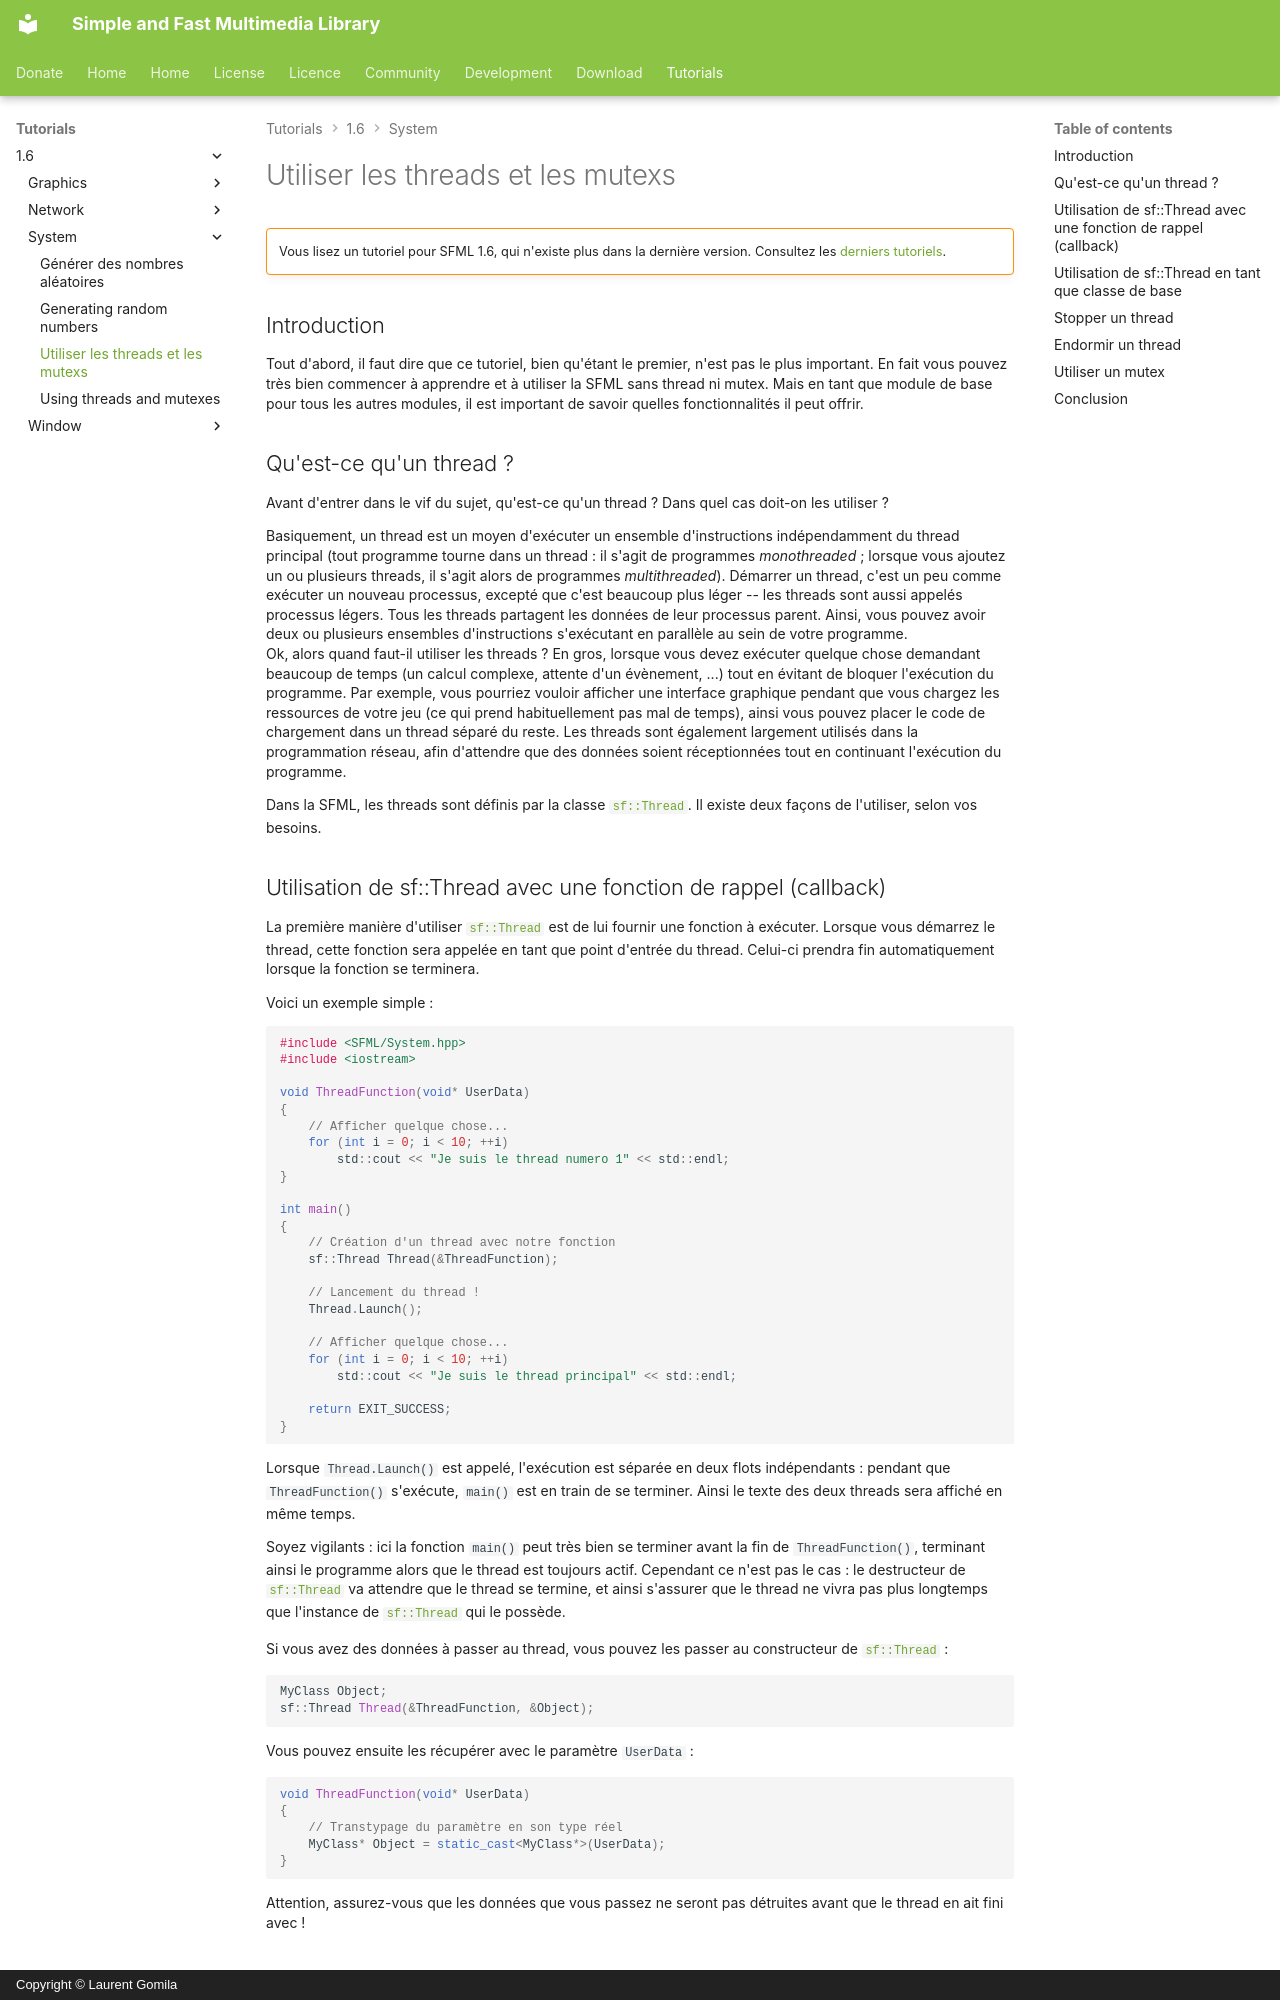

repository: SFML/SFML-Website · page: tutorials/1.6/system/threads.fr/index.html · generator: mkdocs · copyright: Copyright © Laurent Gomila

# Utiliser les threads et les mutexs

!!! warning ""

    Vous lisez un tutoriel pour SFML 1.6, qui n'existe plus dans la dernière version. Consultez les [derniers tutoriels](/fr/tutorials/latest/).

## Introduction

Tout d'abord, il faut dire que ce tutoriel, bien qu'étant le premier, n'est pas le plus important. En fait vous pouvez très bien commencer à apprendre et à utiliser la SFML sans thread ni mutex. Mais en tant que module de base pour tous les autres modules, il est important de savoir quelles fonctionnalités il peut offrir.

## Qu'est-ce qu'un thread ?

Avant d'entrer dans le vif du sujet, qu'est-ce qu'un thread ? Dans quel cas doit-on les utiliser ?

Basiquement, un thread est un moyen d'exécuter un ensemble d'instructions indépendamment du thread principal (tout programme tourne dans un thread : il s'agit de programmes *monothreaded* ; lorsque vous ajoutez un ou plusieurs threads, il s'agit alors de programmes *multithreaded*). Démarrer un thread, c'est un peu comme exécuter un nouveau processus, excepté que c'est beaucoup plus léger -- les threads sont aussi appelés processus légers. Tous les threads partagent les données de leur processus parent. Ainsi, vous pouvez avoir deux ou plusieurs ensembles d'instructions s'exécutant en parallèle au sein de votre programme.  
Ok, alors quand faut-il utiliser les threads ? En gros, lorsque vous devez exécuter quelque chose demandant beaucoup de temps (un calcul complexe, attente d'un évènement, ...) tout en évitant de bloquer l'exécution du programme. Par exemple, vous pourriez vouloir afficher une interface graphique pendant que vous chargez les ressources de votre jeu (ce qui prend habituellement pas mal de temps), ainsi vous pouvez placer le code de chargement dans un thread séparé du reste. Les threads sont également largement utilisés dans la programmation réseau, afin d'attendre que des données soient réceptionnées tout en continuant l'exécution du programme.

Dans la SFML, les threads sont définis par la classe [`sf::Thread`](../../../documentation/1.6/classsf_1_1Thread.html "sf::Thread documentation"). Il existe deux façons de l'utiliser, selon vos besoins.
